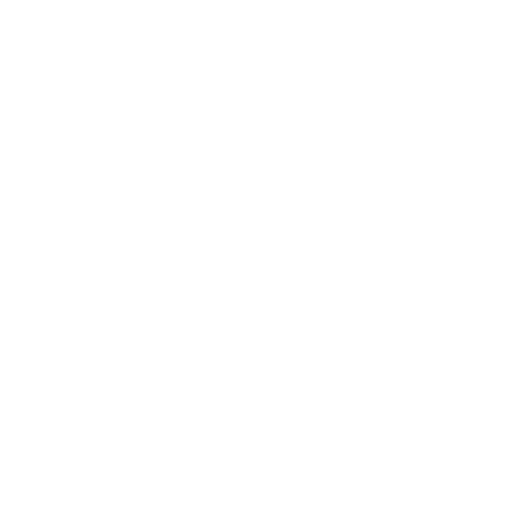
t = 0.00 s
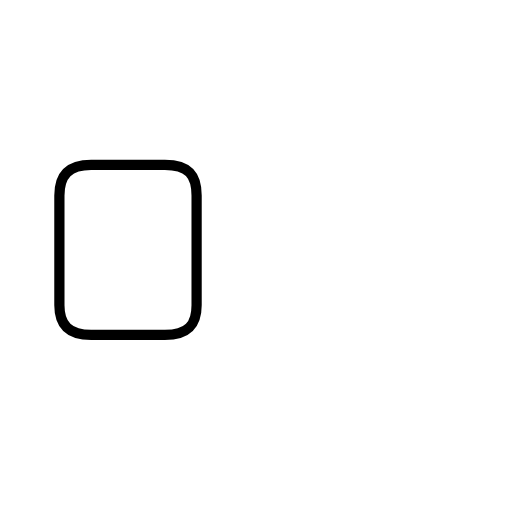
t = 1.67 s
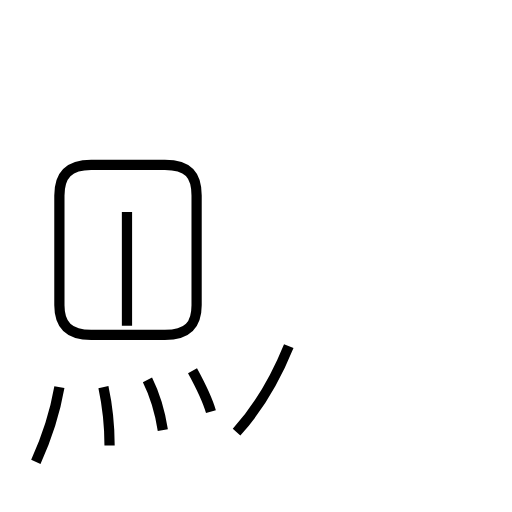
t = 2.99 s
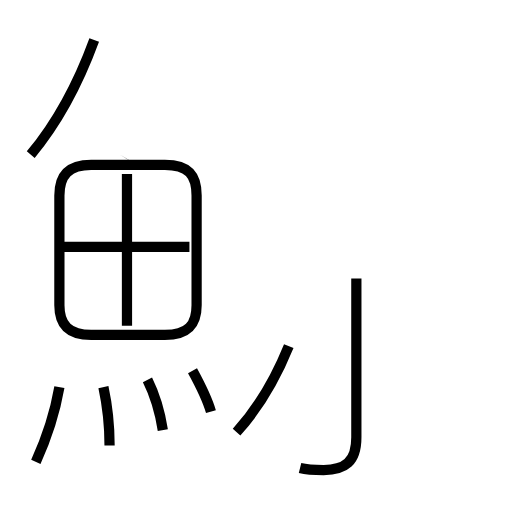
t = 4.54 s
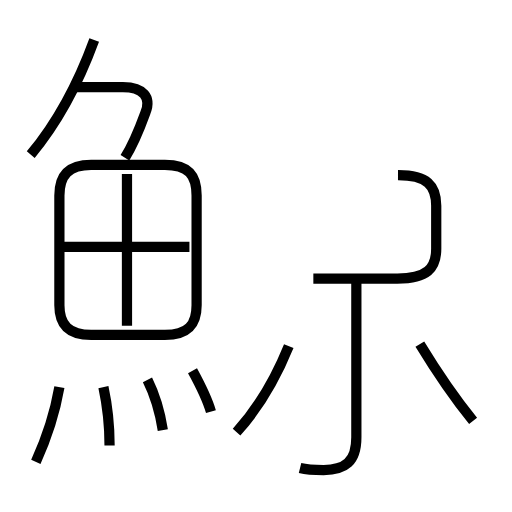
t = 5.93 s
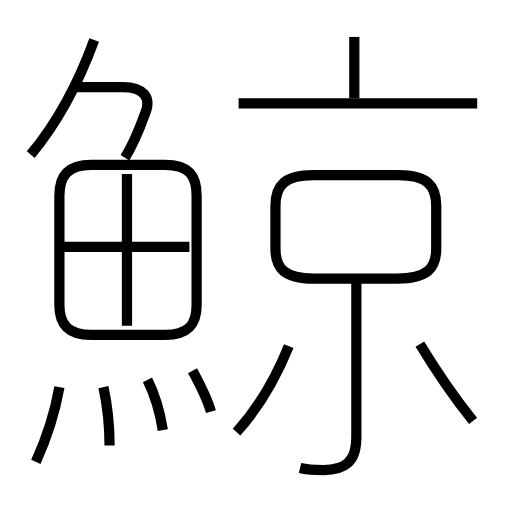
t = 7.52 s

The animated SVG that drew these frames (rendered in a browser with its animation timeline set to each time). Animation: 15 SMIL elements (animate=15); one cycle of 7.51 s.

<?xml version='1.0' encoding='utf-8'?>
<svg viewBox="0.0 -6.0 50.0 50.0" version="1.1" xmlns="http://www.w3.org/2000/svg"><rect x="-1000" y="-1000" width="2000" height="2000" stroke="white" fill="white" /><g style="fill:none;stroke:#000000;stroke-width:1"><path d="M 8.9 -11.3 L 16.1 -11.3 C 18.4 -11.3 19.2 -12.3 19.2 -14.2 L 19.2 -24.9 C 19.2 -26.9 18.4 -27.9 16.1 -27.9 L 8.9 -27.9 C 6.7 -27.9 5.8 -26.9 5.8 -24.9 L 5.8 -14.2 C 5.8 -12.3 6.7 -11.3 8.9 -11.3 Z " transform="translate(0.0 38.0)" stroke-dasharray="55.602540768356754" stroke-dashoffset="55.602540768356754"><animate attributeName="stroke-dashoffset" from="55.602540768356754" to="0" dur="1.6680762230507025s" begin="0s; anim_end.end" fill="freeze" id="anim0" /></path><path d="M 3.5 1.1 C 4.5 -1.1 5.4 -3.9 5.8 -6.2 " transform="translate(0.0 38.0)" stroke-dasharray="7.6720868194144" stroke-dashoffset="7.6720868194144"><animate attributeName="stroke-dashoffset" from="7.6720868194144" to="0" dur="0.23016260458243198s" begin="anim0.end" fill="freeze" id="anim1" /></path><path d="M 10.7 -0.5 C 10.7 -2.4 10.4 -4.8 10.1 -6.2 " transform="translate(0.0 38.0)" stroke-dasharray="5.740054935867612" stroke-dashoffset="5.740054935867612"><animate attributeName="stroke-dashoffset" from="5.740054935867612" to="0" dur="0.17220164807602834s" begin="anim1.end" fill="freeze" id="anim2" /></path><path d="M 15.9 -2.0 C 15.6 -3.9 15.1 -5.5 14.4 -6.9 " transform="translate(0.0 38.0)" stroke-dasharray="5.144875268058472" stroke-dashoffset="5.144875268058472"><animate attributeName="stroke-dashoffset" from="5.144875268058472" to="0" dur="0.15434625804175417s" begin="anim2.end" fill="freeze" id="anim3" /></path><path d="M 20.6 -3.8 C 20.2 -5.2 19.4 -6.7 18.8 -7.8 " transform="translate(0.0 38.0)" stroke-dasharray="4.39510544171245" stroke-dashoffset="4.39510544171245"><animate attributeName="stroke-dashoffset" from="4.39510544171245" to="0" dur="0.1318531632513735s" begin="anim3.end" fill="freeze" id="anim4" /></path><path d="M 23.1 -1.8 C 25.1 -4.0 26.9 -7.0 28.2 -10.2 " transform="translate(0.0 38.0)" stroke-dasharray="9.875312838488698" stroke-dashoffset="9.875312838488698"><animate attributeName="stroke-dashoffset" from="9.875312838488698" to="0" dur="0.29625938515466094s" begin="anim4.end" fill="freeze" id="anim5" /></path><path d="M 12.4 -12.2 L 12.4 -27.0 " transform="translate(0.0 38.0)" stroke-dasharray="14.8" stroke-dashoffset="14.8"><animate attributeName="stroke-dashoffset" from="14.8" to="0" dur="0.444s" begin="anim5.end" fill="freeze" id="anim6" /></path><path d="M 18.5 -19.9 L 6.2 -19.9 " transform="translate(0.0 38.0)" stroke-dasharray="12.3" stroke-dashoffset="12.3"><animate attributeName="stroke-dashoffset" from="12.3" to="0" dur="0.369s" begin="anim6.end" fill="freeze" id="anim7" /></path><path d="M 29.3 1.7 C 30.1 1.9 30.9 1.9 31.6 1.9 C 33.7 1.9 34.8 1.1 34.8 -1.3 L 34.8 -16.8 " transform="translate(0.0 38.0)" stroke-dasharray="23.0671476054537" stroke-dashoffset="23.0671476054537"><animate attributeName="stroke-dashoffset" from="23.0671476054537" to="0" dur="0.692014428163611s" begin="anim7.end" fill="freeze" id="anim8" /></path><path d="M 3.0 -28.9 C 5.5 -31.9 7.7 -36.0 9.2 -40.1 " transform="translate(0.0 38.0)" stroke-dasharray="12.860735310996974" stroke-dashoffset="12.860735310996974"><animate attributeName="stroke-dashoffset" from="12.860735310996974" to="0" dur="0.3858220593299092s" begin="anim8.end" fill="freeze" id="anim9" /></path><path d="M 12.2 -28.6 C 13.2 -30.2 13.8 -31.9 14.2 -33.0 C 14.8 -34.5 14.0 -35.5 12.0 -35.5 L 7.3 -35.5 " transform="translate(0.0 38.0)" stroke-dasharray="13.70954663090087" stroke-dashoffset="13.70954663090087"><animate attributeName="stroke-dashoffset" from="13.70954663090087" to="0" dur="0.4112863989270261s" begin="anim9.end" fill="freeze" id="anim10" /></path><path d="M 46.2 -2.9 C 44.5 -5.0 42.4 -8.1 41.0 -10.4 " transform="translate(0.0 38.0)" stroke-dasharray="9.131984156340346" stroke-dashoffset="9.131984156340346"><animate attributeName="stroke-dashoffset" from="9.131984156340346" to="0" dur="0.2739595246902104s" begin="anim10.end" fill="freeze" id="anim11" /></path><path d="M 30.6 -16.8 L 38.8 -16.8 C 41.7 -16.8 42.6 -17.8 42.6 -19.7 L 42.6 -23.9 C 42.6 -25.9 41.7 -26.9 38.9 -26.9 L 30.6 -26.9 C 27.8 -26.9 26.9 -25.9 26.9 -23.9 L 26.9 -19.7 C 26.9 -17.8 27.8 -16.8 30.6 -16.8 Z " transform="translate(0.0 38.0)" stroke-dasharray="46.91013118017848" stroke-dashoffset="46.91013118017848"><animate attributeName="stroke-dashoffset" from="46.91013118017848" to="0" dur="1.4073039354053545s" begin="anim11.end" fill="freeze" id="anim12" /></path><path d="M 46.6 -33.9 L 23.3 -33.9 " transform="translate(0.0 38.0)" stroke-dasharray="23.3" stroke-dashoffset="23.3"><animate attributeName="stroke-dashoffset" from="23.3" to="0" dur="0.699s" begin="anim12.end" fill="freeze" id="anim13" /></path><path d="M 34.6 -34.4 L 34.6 -40.4" transform="translate(0.0 38.0)" stroke-dasharray="6.0" stroke-dashoffset="6.0"><animate attributeName="stroke-dashoffset" from="6.0" to="0" dur="0.18s" begin="anim13.end" fill="freeze" id="anim_end" /></path></g></svg>
